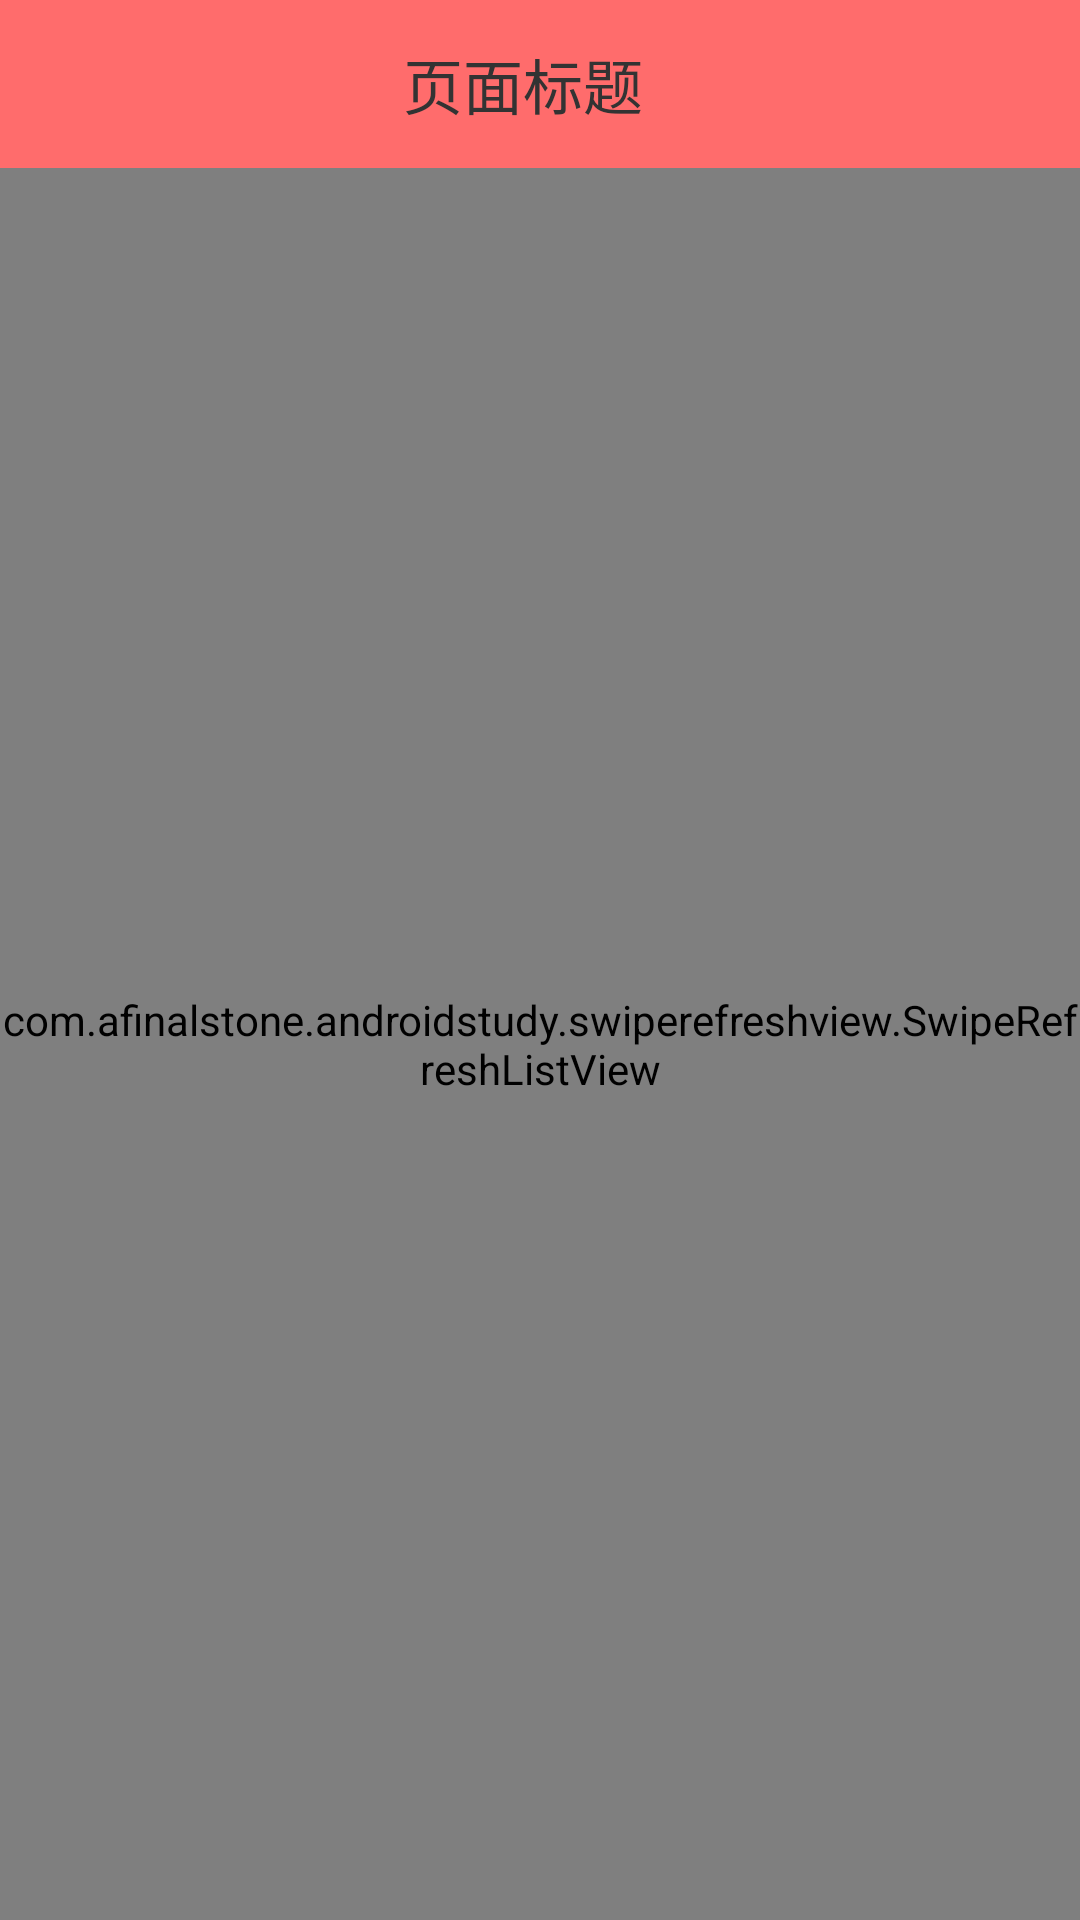

Produce the Android XML layout that renders to this screen, including the resource entries it uses.
<!-- AndroidManifest.xml: application theme MyAppTheme -->
<!-- res/layout/activity_address_manage.xml -->
<?xml version="1.0" encoding="utf-8"?>
<LinearLayout xmlns:android="http://schemas.android.com/apk/res/android"
    android:layout_width="match_parent"
    android:layout_height="match_parent"
    android:orientation="vertical">

    <include layout="@layout/layout_title" />

    <com.afinalstone.androidstudy.swiperefreshview.SwipeRefreshListView
        android:id="@+id/swipeRefreshListView"
        android:layout_width="match_parent"
        android:layout_height="match_parent"
        android:divider="@null" />


</LinearLayout>
<!-- res/layout/layout_title.xml (included above) -->
<?xml version="1.0" encoding="utf-8"?>
<LinearLayout xmlns:android="http://schemas.android.com/apk/res/android"
    android:layout_width="match_parent"
    android:layout_height="wrap_content"
    android:orientation="vertical">

    <RelativeLayout
        android:id="@+id/relativeLayout_title"
        android:layout_width="match_parent"
        android:layout_height="?attr/actionBarSize"
        android:background="?attr/colorPrimary"
        android:gravity="center_vertical">

        <LinearLayout
            android:id="@+id/linearLayout_titleLeft"
            android:layout_width="wrap_content"
            android:layout_height="match_parent"
            android:gravity="center_vertical"
            android:minWidth="100dp"
            android:background="?attr/selectableItemBackground"
            android:orientation="horizontal"
            android:paddingLeft="20dp">

            <ImageView
                android:id="@+id/iv_titleLeft"
                android:layout_width="20dp"
                android:layout_height="20dp"
                android:scaleType="fitCenter"
                android:focusable="false"
                android:src="@mipmap/layout_title_left_icon"
                android:visibility="invisible" />

            <TextView
                android:id="@+id/tv_titleLeft"
                android:layout_width="wrap_content"
                android:layout_height="match_parent"
                android:ellipsize="end"
                android:gravity="center"
                android:singleLine="true"
                android:text="左侧标题"
                android:textColor="@color/colorBlack_FF333333"
                android:textSize="@dimen/textFontSize_14"
                android:visibility="invisible" />
        </LinearLayout>


        <LinearLayout
            android:id="@+id/linearLayout_titleRight"
            android:layout_width="wrap_content"
            android:layout_height="match_parent"
            android:layout_alignParentRight="true"
            android:gravity="center"
            android:background="?attr/selectableItemBackground"
            android:minWidth="100dp"
            android:orientation="horizontal"
            android:paddingRight="20dp">

            <TextView
                android:id="@+id/tv_titleRight"
                android:layout_width="wrap_content"
                android:layout_height="match_parent"
                android:ellipsize="end"
                android:gravity="center"
                android:singleLine="true"
                android:text="左侧标题"
                android:textColor="@color/colorBlack_FF333333"
                android:textSize="@dimen/textFontSize_14"
                android:visibility="invisible" />

            <ImageView
                android:id="@+id/iv_titleRight"
                android:layout_width="35dp"
                android:layout_height="35dp"
                android:scaleType="fitCenter"
                android:focusable="false"
                android:visibility="invisible" />
        </LinearLayout>

        <TextView
            android:id="@+id/tv_title"
            android:layout_width="wrap_content"
            android:layout_height="match_parent"
            android:layout_centerInParent="true"
            android:layout_toLeftOf="@id/linearLayout_titleRight"
            android:layout_toRightOf="@id/linearLayout_titleLeft"
            android:ellipsize="end"
            android:gravity="center"
            android:singleLine="true"
            android:text="页面标题"
            android:textColor="?attr/titleTextColor"
            android:textSize="@dimen/textFontSize_20"
            android:visibility="visible" />
    </RelativeLayout>

</LinearLayout>
<!-- resources referenced by this layout -->
<resources>
  <color name="colorBlack_FF333333">#FF333333</color>
  <dimen name="textFontSize_14">14sp</dimen>
  <dimen name="textFontSize_20">20sp</dimen>
  <style name="MyAppTheme" parent="AppTheme">
          <item name="windowActionBar">false</item>
          <item name="windowNoTitle">true</item>
          <item name="titleTextColor">@color/colorBlack_FF333333</item>
          <item name="android:textColorPrimary">@color/colorBlack_FF333333</item>
          <item name="android:listDivider">@drawable/recycler_view_divider_bg01</item>
  
      </style>
  <style name="AppTheme" parent="Theme.AppCompat.Light.DarkActionBar">
          
          <item name="colorPrimary">@color/colorPrimary</item>
          <item name="colorPrimaryDark">@color/colorPrimaryDark</item>
          <item name="colorAccent">@color/colorAccent</item>
      </style>
  <!-- drawable recycler_view_divider_bg01 (drawable) -->
  <?xml version="1.0" encoding="utf-8"?>
  <shape xmlns:android="http://schemas.android.com/apk/res/android" android:shape="rectangle" >
      <size android:width="1dp" android:height="1dp"/>
      <solid android:color="@color/colorBlack_FFF5F5F5"/>
  </shape>
  <color name="colorPrimary">#FFFF6C6C</color>
  <color name="colorPrimaryDark">#FFCE4B4B</color>
  <color name="colorAccent">#FF4081</color>
  <color name="colorBlack_FFF5F5F5">#FFF5F5F5</color>
</resources>
